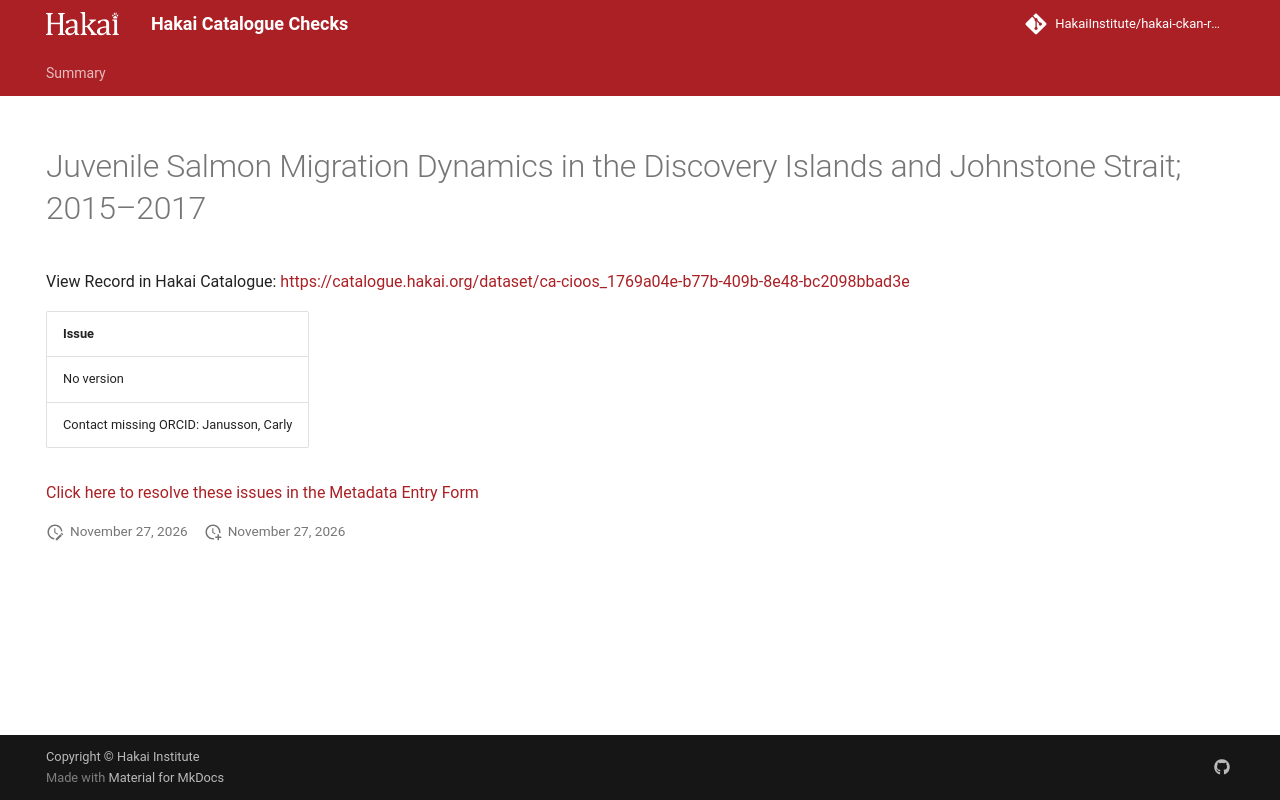

repository: HakaiInstitute/hakai-ckan-records-checks · page: main/records/f6ad9487-d689-41a3-b610-352224d7759b/index.html · generator: mkdocs

---
title: Juvenile Salmon Migration Dynamics in the Discovery Islands and Johnstone Strait; 2015–2017
hide:
  - navigation
  - toc
---

# Juvenile Salmon Migration Dynamics in the Discovery Islands and Johnstone Strait; 2015–2017

View Record in Hakai Catalogue: <a href="https://catalogue.hakai.org/dataset/ca-cioos_1769a04e-b77b-409b-8e48-bc2098bbad3e" target="_blank">https://catalogue.hakai.org/dataset/ca-cioos_1769a04e-b77b-409b-8e48-bc2098bbad3e</a>

| Issue                                  |
|:---------------------------------------|
| No version                             |
| Contact missing ORCID: Janusson, Carly |


<a href="https://hakaiinstitute.github.io/hakai-metadata-entry-form#/en/hakai/qbqh6DF00XZq8MOpQ3kKkI9GUv43/-MU55UGp2QldnVmU5V2U" target="_blank">Click here to resolve these issues in the Metadata Entry Form</a>


<script>
   document.addEventListener("DOMContentLoaded", function() {
    var map = L.map('map').setView([51.505, -125.09], 5);
    L.tileLayer('https://tile.openstreetmap.org/{z}/{x}/{y}.png', {
        maxZoom: 19,
        attribution: '&copy; <a href="http://www.openstreetmap.org/copyright">OpenStreetMap</a>'
    }).addTo(map);
    var geojsonFeature = {
        "type": "Feature",
        "properties": {
            "name" : "Juvenile Salmon Migration Dynamics in the Discovery Islands and Johnstone Strait; 2015–2017"
        },
        "geometry": {'type': 'Polygon', 'coordinates': [[[-127.11545814, 49.78433133], [-124.85227454, 49.78433133], [-124.85227454, 50.81587848], [-127.11545814, 50.81587848], [-127.11545814, 49.78433133]]]}
    }
    L.geoJSON(geojsonFeature).addTo(map);
   })
</script>
